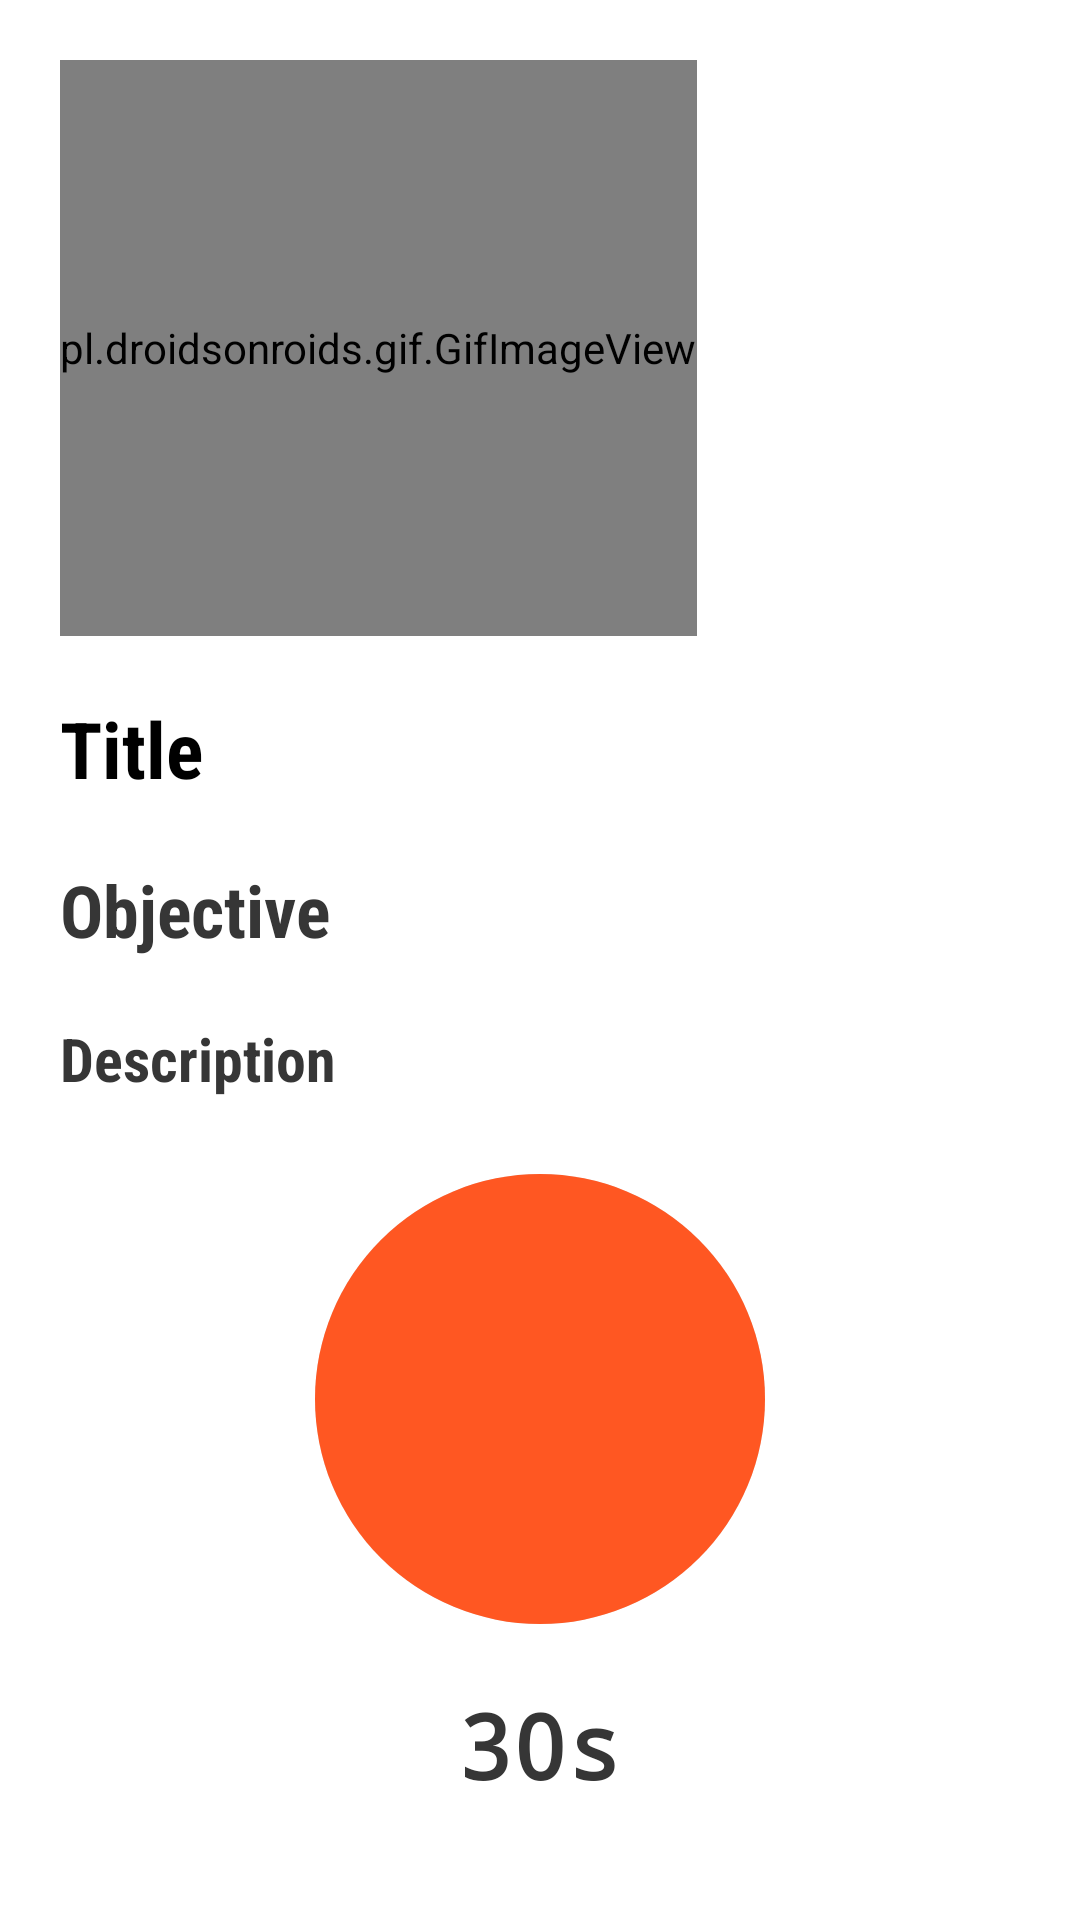

Write the Android layout XML for this screen, with the resource values it uses.
<!-- AndroidManifest.xml: application theme Theme.AppCompat.DayNight.NoActionBar -->
<!-- res/layout/activity_workout_layout.xml -->
<?xml version="1.0" encoding="utf-8"?>
<LinearLayout xmlns:android="http://schemas.android.com/apk/res/android"
    xmlns:app="http://schemas.android.com/apk/res-auto"
    xmlns:tools="http://schemas.android.com/tools"
    android:layout_width="match_parent"
    android:orientation="vertical"
    android:layout_height="match_parent"
    android:padding="20dp"
    android:background="@color/white"
    tools:context=".WorkoutLayout">

    <pl.droidsonroids.gif.GifImageView
        android:layout_width="wrap_content"
        android:layout_height="192dp"
        android:src="@drawable/treadmill" />

    <TextView
        android:layout_width="wrap_content"
        android:layout_height="wrap_content"
        android:id="@+id/titleId"
        android:text="Title"
        android:textColor="@color/black"
        android:textSize="26dp"
        android:textStyle="bold"
        android:fontFamily="sans-serif-condensed"
        android:layout_marginTop="20dp"
        />
    <TextView
        android:layout_width="wrap_content"
        android:layout_height="wrap_content"
        android:id="@+id/objectiveId"
        android:text="Objective"
        android:textColor="#363636"
        android:textSize="24dp"
        android:textStyle="bold"
        android:layout_marginTop="20dp"
        android:fontFamily="sans-serif-condensed"
        />
    <TextView
        android:layout_width="wrap_content"
        android:layout_height="wrap_content"
        android:id="@+id/descriptionId"
        android:text="Description"
        android:textColor="#363636"
        android:textSize="20dp"
        android:textStyle="bold"
        android:fontFamily="sans-serif-condensed"
        android:layout_marginTop="20dp"
        />
    <ProgressBar
        android:id="@+id/progressBar"
        style="?android:attr/progressBarStyleHorizontal"
        android:layout_width="150dp"
        android:layout_height="150dp"
        android:max="100"
        android:progress="100"
        android:indeterminate="false"
        android:layout_gravity="center"
        android:layout_marginTop="25dp"
        android:progressDrawable="@drawable/circular_progress" />
    <TextView
        android:id="@+id/timerTextView"
        android:layout_width="wrap_content"
        android:layout_height="wrap_content"
        android:fontFamily="monospace"
        android:text="30s"
        android:layout_gravity="center"
        android:textSize="30sp"
        android:textColor="#363636"
        android:textStyle="bold"
        android:layout_marginTop="20dp"/>

    <ToggleButton
        android:layout_width="match_parent"
        android:layout_height="wrap_content"
        android:textOn="Stop"
        android:textOff="Start"
        android:textStyle="bold"
        android:fontFamily="monospace"
        android:textSize="17dp"
        android:layout_gravity="bottom"
        android:layout_marginTop="22dp"
        android:id="@+id/toggleBtn"
        />

</LinearLayout>
<!-- resources referenced by this layout -->
<resources>
  <color name="black">#000</color>
  <color name="white">#FFFFFF</color>
  <!-- drawable circular_progress (drawable) -->
  <?xml version="1.0" encoding="utf-8"?>
  <layer-list xmlns:android="http://schemas.android.com/apk/res/android">
      <item>
          <shape android:shape="oval">
              <solid android:color="#E0E0E0" />
              <size android:width="200dp" android:height="200dp" />
              <corners android:radius="100dp"/>
          </shape>
      </item>
      <item>
          <clip android:clipOrientation="vertical" android:gravity="bottom">
              <shape android:shape="oval">
                  <solid android:color="#FF5722"/>
                  <size android:width="200dp" android:height="200dp"/>
                  <corners android:radius="100dp"/>
              </shape>
          </clip>
      </item>
  </layer-list>
</resources>
